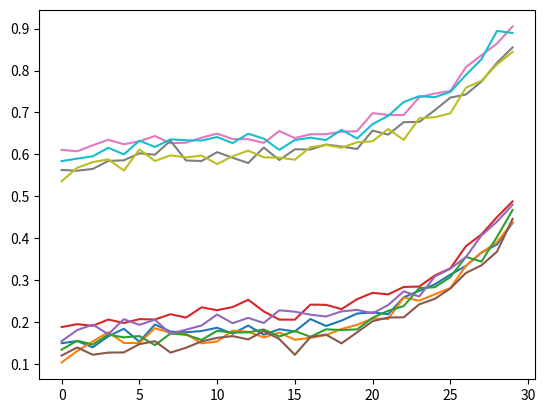

Here is the Python script that generated this plot:
import numpy as np
import matplotlib.pyplot as plt

seq_size = 30


train_samples = []
start_x, start_y = np.random.multivariate_normal([-10, -8], [[1, 0], [0, 1]], 1000).T

for i in range(1000):
    sequence = []
    for t in range(seq_size):
        sequence.append(start_y[i] + ((t - 10) / 10)**3 + np.random.normal(scale=0.3))
    train_samples.append(sequence)

start_x, start_y = np.random.multivariate_normal([7, 3], [[1, 0], [0, 1]], 1000).T
test_samples = []
for i in range(1000):
    sequence = []
    for t in range(seq_size):
        sequence.append(start_y[i] + ((t - 10) / 10)**3 + np.random.normal(scale=0.3))
    test_samples.append(sequence)

train_samples = np.asarray(train_samples)
test_samples = np.asarray(test_samples)

min_val = min(np.min(train_samples), np.min(test_samples))
max_val = max(np.max(train_samples), np.max(test_samples))
train_samples = (train_samples - min_val) / (max_val - min_val)
test_samples = (test_samples - min_val) / (max_val - min_val)


plt.plot(train_samples[0, :])
plt.plot(train_samples[1, :])
plt.plot(train_samples[2, :])
plt.plot(train_samples[3, :])
plt.plot(train_samples[4, :])
plt.plot(train_samples[5, :])
plt.plot(test_samples[0, :])
plt.plot(test_samples[1, :])
plt.plot(test_samples[2, :])
plt.plot(test_samples[3, :])
plt.show()


np.save('linear_shift_train_samples.npy', train_samples)
np.save('linear_shift_test_samples.npy', test_samples)
